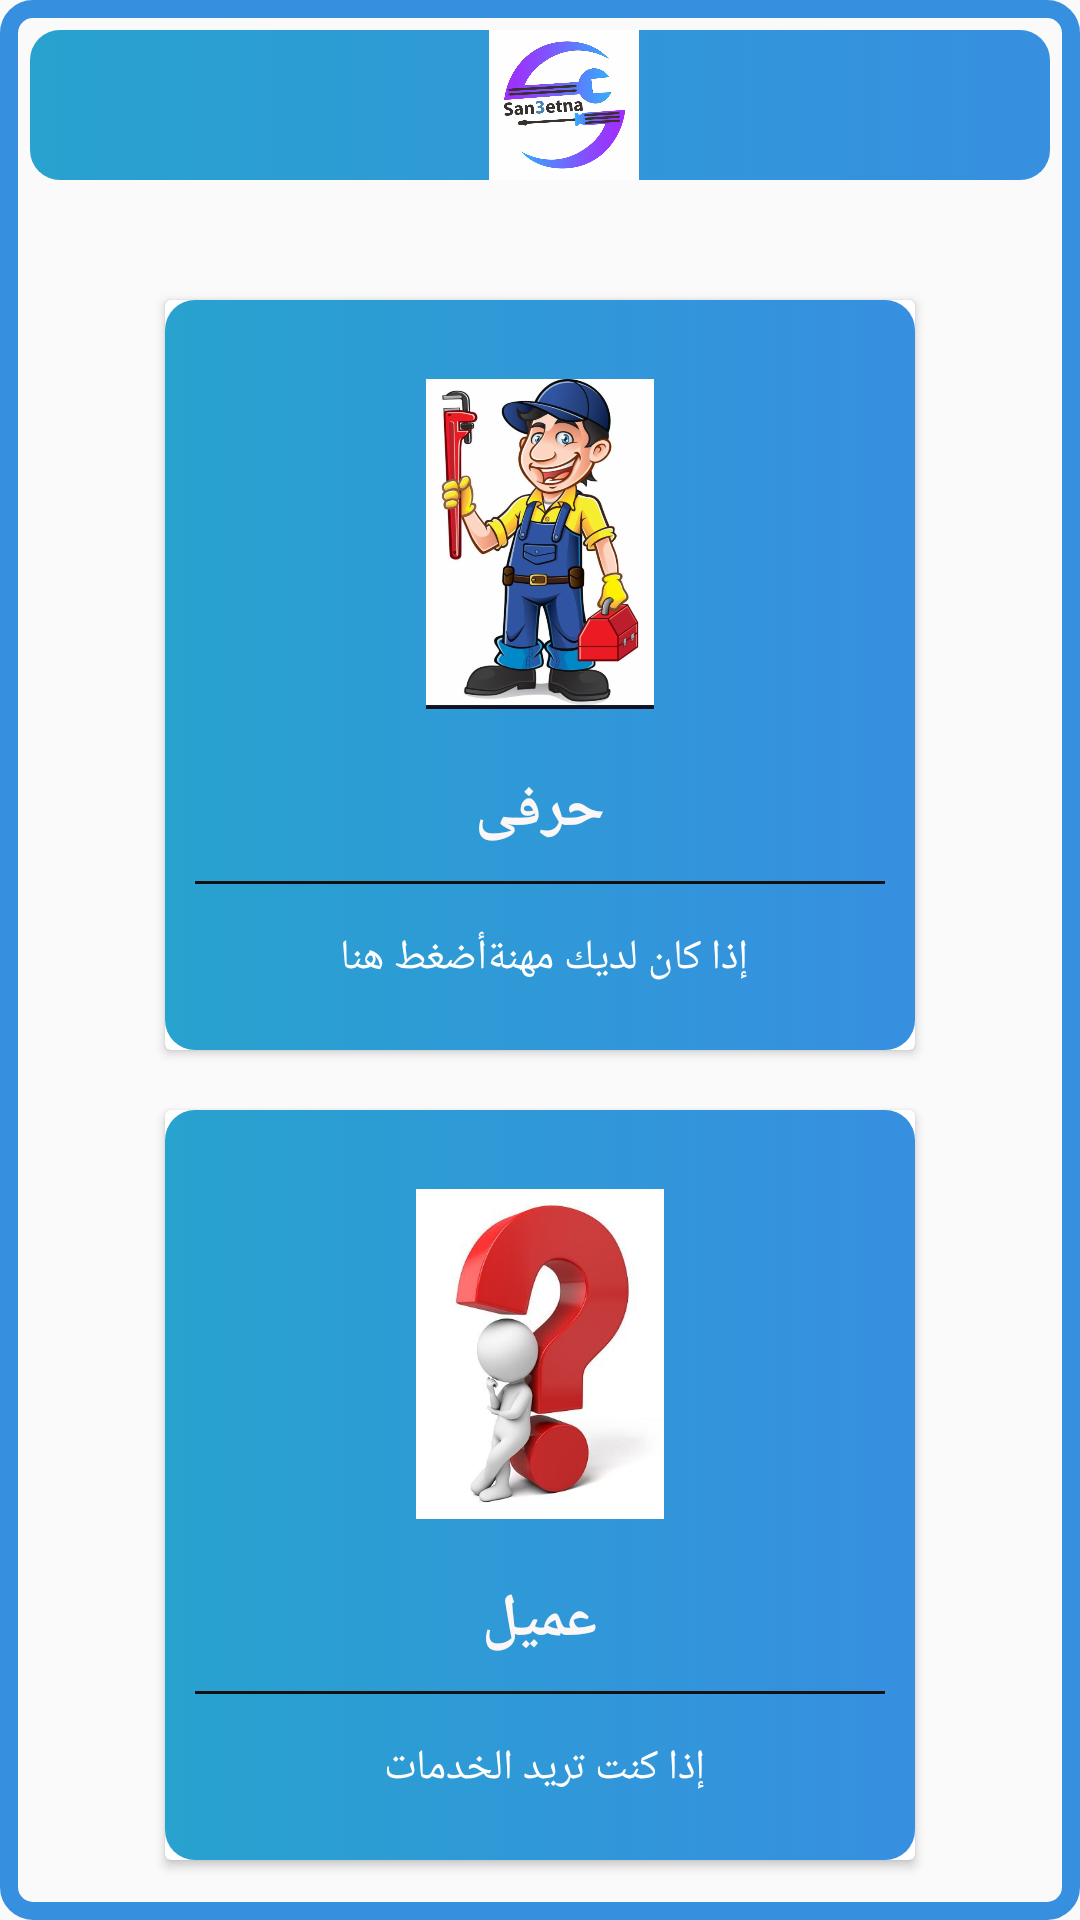

Write the Android layout XML for this screen, with the resource values it uses.
<!-- AndroidManifest.xml: application theme Theme.AppCompat.Light.NoActionBar -->
<!-- res/layout/activity_home.xml -->
<?xml version="1.0" encoding="utf-8"?>
    <LinearLayout
        xmlns:android="http://schemas.android.com/apk/res/android"
        xmlns:app="http://schemas.android.com/apk/res-auto"
        xmlns:tools="http://schemas.android.com/tools"
        android:layout_width="match_parent"
        android:layout_height="match_parent"
        tools:context=".Home.Home"
        android:orientation="vertical"
        android:padding="10dp"
    android:layout_gravity="center_horizontal"
        android:background="@drawable/buttonshapewhitebg"

       >
    <Toolbar
        android:layout_width="match_parent"
        android:layout_height="50dp"
        android:background="@drawable/bt_uisquare">
        <LinearLayout
            android:layout_width="match_parent"
            android:gravity="center_horizontal"
            android:orientation="horizontal"
            android:layout_height="wrap_content">
            <ImageView
                android:layout_width="50dp"
                android:layout_height="50dp"
                android:scaleType="centerCrop"
                android:background="@drawable/woke" />
        </LinearLayout>

    </Toolbar>
        <LinearLayout
            android:clipToPadding="false"
            android:gravity="center_horizontal"
            android:layout_marginTop="30dp"
            android:orientation="vertical"
android:layout_gravity="center_horizontal"
            android:layout_width="match_parent"
            android:layout_height="wrap_content">
            <androidx.cardview.widget.CardView
                android:foreground="?android:attr/selectableItemBackground"
                android:clickable="true"
                android:id="@+id/Herafy"
                android:layout_width="250dp"
                android:layout_height="250dp"
                android:layout_margin="10dp">
                <LinearLayout
                    android:background="@drawable/bt_uisquare"
                    android:layout_width="match_parent"
                    android:layout_height="match_parent"
                    android:orientation="vertical"
                    android:gravity="center">
                    <ImageView
                        android:layout_width="200dp"
                        android:layout_height="130dp"
                        app:srcCompat="@drawable/sabak"
                        android:padding="10dp"/>
                    <TextView
                        android:layout_width="wrap_content"
                        android:layout_height="wrap_content"
                        android:textStyle="bold"
                        android:textColor="#FCF7F7"
                        android:textSize="20dp"
                        android:layout_marginTop="10dp"
                        android:text="حرفى"/>
                    <View
                        android:layout_width="match_parent"
                        android:layout_height="1dp"
                        android:background="@color/lightgray"
                        android:layout_margin="10dp"/>
                    <TextView
                        android:layout_width="wrap_content"
                        android:layout_height="wrap_content"
                        android:gravity="center"
                        android:text="إذا كان لديك مهنةأضغط هنا "
                        android:padding="5dp"
                        android:textColor="@android:color/white"/>

                </LinearLayout>
            </androidx.cardview.widget.CardView>

            <androidx.cardview.widget.CardView
                android:id="@+id/Ameel"
                android:foreground="?android:attr/selectableItemBackground"
                android:clickable="true"
                android:layout_width="250dp"
                android:layout_height="250dp"
                android:layout_margin="10dp">
                <LinearLayout
                    android:layout_width="match_parent"
                    android:background="@drawable/bt_uisquare"
                    android:layout_height="match_parent"
                    android:orientation="vertical"
                    android:gravity="center">
                    <ImageView
                        android:layout_width="200dp"
                        android:layout_height="130dp"
                        app:srcCompat="@drawable/cus"
                        android:padding="10dp"/>
                    <TextView
                        android:layout_width="wrap_content"
                        android:layout_height="wrap_content"
                        android:textStyle="bold"
                        android:textColor="#FCF7F7"
                        android:textSize="20dp"
                        android:layout_marginTop="10dp"
                        android:text="عميل"/>
                    <View
                        android:layout_width="match_parent"
                        android:layout_height="1dp"
                        android:background="@color/lightgray"
                        android:layout_margin="10dp"/>
                    <TextView
                        android:layout_width="wrap_content"
                        android:layout_height="wrap_content"
                        android:gravity="center"
                        android:text="إذا كنت تريد الخدمات "
                        android:padding="5dp"
                        android:textColor="@android:color/white"/>

                </LinearLayout>
            </androidx.cardview.widget.CardView>
        </LinearLayout>
</LinearLayout>
<!-- resources referenced by this layout -->
<resources>
  <color name="lightgray">#111111</color>
  <!-- drawable bt_uisquare (drawable-xxhdpi) -->
  <?xml version="1.0" encoding="utf-8"?>
  <selector xmlns:android="http://schemas.android.com/apk/res/android">
  
      <item android:state_pressed="true">
          <shape android:shape="rectangle">
              <solid android:color="@color/colorBlue"/>
              <corners android:radius="10dp"/>
          </shape>
      </item>
  
      <item>
          <shape android:shape="rectangle">
              <gradient android:startColor="@color/colorBlue"
                  android:endColor="@color/colorPurple"/>
              <corners android:radius="10dp"/>
          </shape>
      </item>
  </selector>
  <!-- drawable buttonshapewhitebg (drawable) -->
  <?xml version="1.0" encoding="utf-8"?>
  <selector xmlns:android="http://schemas.android.com/apk/res/android">
      <item>
          <shape android:shape="rectangle">
              <corners android:radius="8dp" />
              <solid android:color="@android:color/transparent"/>
              <stroke android:color="@color/colorPurple"
                  android:width="6dp"/>
          </shape>
      </item>
  </selector>
  <!-- drawable cus: jpg bitmap (drawable, 16263 bytes) -->
  <!-- drawable sabak: png bitmap (drawable, 413453 bytes) -->
  <!-- drawable woke: png bitmap (drawable-hdpi, 87389 bytes) -->
  <color name="colorBlue">#28A2CF</color>
  <color name="colorPurple"> #378FE0</color>
</resources>
